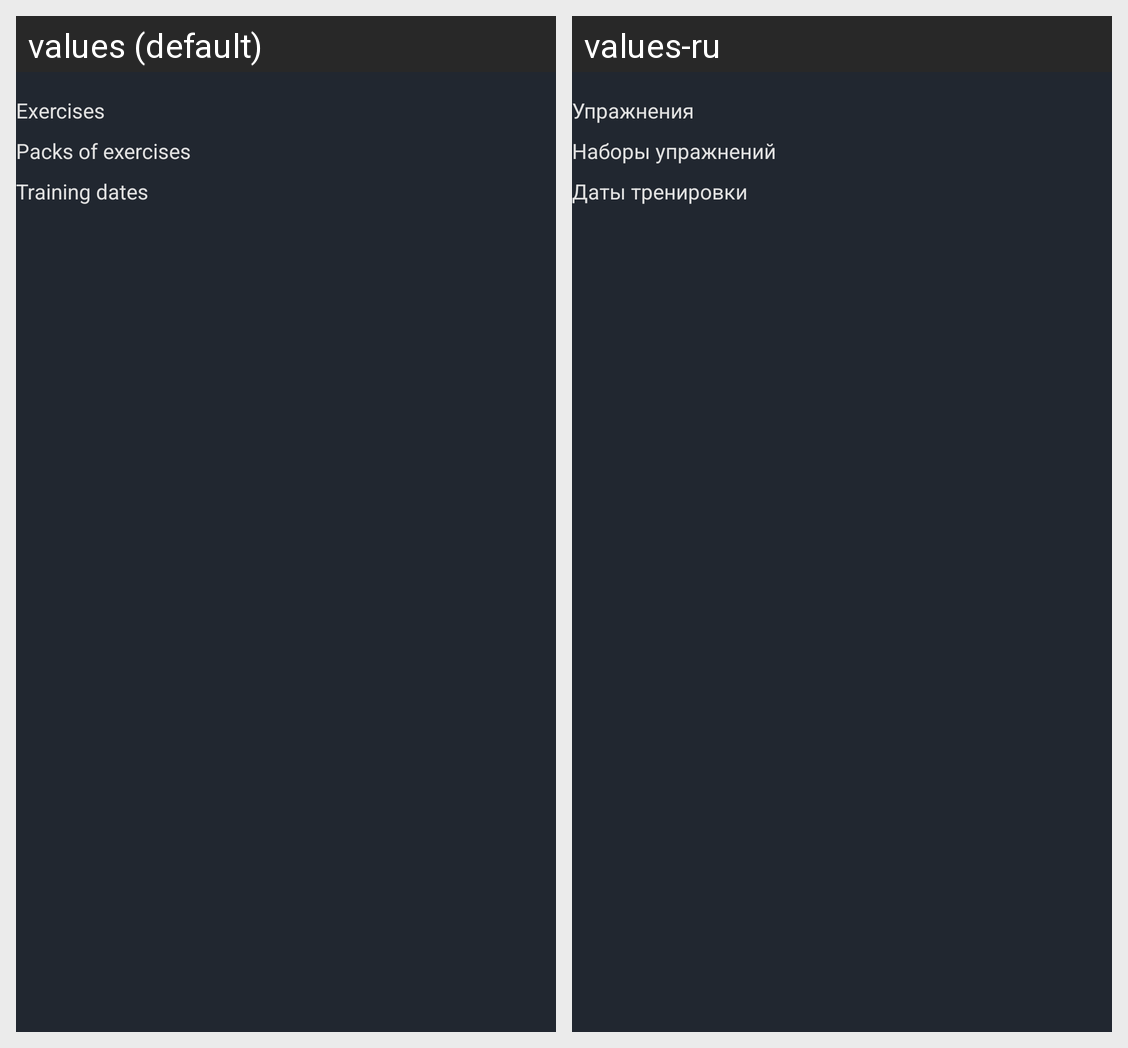

Strings drawn on this Android screen and how each of the app's shown locales translates them:
Android screen res/layout/training_detail_layout.xml rendered under 2 locales, left to right: values (default), values-ru. Device: Nexus 5 (rendered at 1080×1920; each locale shown at half size, 540×960, under a caption strip naming it); theme MyTheme.
Strings drawn on this screen, with the default value and each locale's value (text and hints the layout hard-codes, and strings that could not be matched under every locale, appear in the picture but are not listed):

training_detail_exercise_list
  values: Exercises
  values-ru: Упражнения

training_detail_exercise_pack_list
  values: Packs of exercises
  values-ru: Наборы упражнений

training_detail_dates_list
  values: Training dates
  values-ru: Даты тренировки
